Run: headless pygame with SDL's dummy video driver; simulated clock (each Clock.tick advances the game by its frame time, no real sleeping); random seed 0; keys injected as events and as key.get_pressed() state; no mouse input.
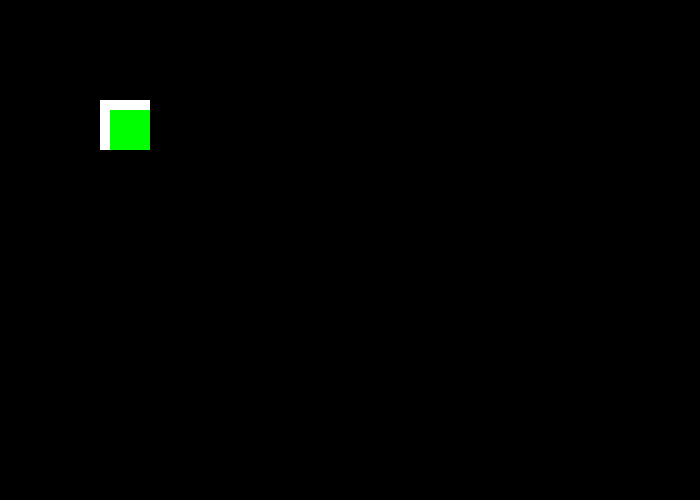
Frame 1 of 4 · flips 1–60 · no input
Frame 2 of 4 · flips 61–180 · tapped SPACE, RETURN · held RIGHT (→), D · screen unchanged from frame 1, image omitted
Frame 3 of 4 · flips 181–300 · held DOWN (↓), S · screen unchanged from frame 2, image omitted
Frame 4 of 4 · flips 301–420 · held LEFT (←), A, UP (↑), W · screen unchanged from frame 3, image omitted

The pygame program that drew these frames:

#!/usr/bin/env python3
"""Four Player invaders clone."""

import pygame

# Define some colors
BLACK = (0, 0, 0)
WHITE = (255, 255, 255)
GREEN = (0, 255, 0)
RED = (255, 0, 0)

# Joystick X / Y Axis
JOY_X = 0
JOY_Y = 1

# Used to manage how fast the screen updates
clock = pygame.time.Clock()

# Initialize the joysticks
pygame.joystick.init()
size = [700, 500]
screen = pygame.display.set_mode(size)
pygame.mouse.set_visible(False)


class ControlSet():
    """A controller mapping."""

    def __init__(self, up=pygame.K_UP, down=pygame.K_DOWN,
                 left=pygame.K_LEFT, right=pygame.K_RIGHT):
        self.up_key = up
        self.down_key = down
        self.left_key = left
        self.right_key = right


class Player():
    """A game player."""
    controls = [ControlSet()]
    pos_x = 100
    pos_y = 100
    size_x = 50
    size_y = 50
    move_amt = 5
    color = RED

    def __init__(self, color, controls):
        """Make a new player.

        Assign unique color and controls."""
        self.controls = controls
        self.color = color

    def control(self, keys=None, joystick=None):
        """Look for signals accepted by this player, and apply them."""
        if keys:
            self._key_control(keys)
        if joystick:
            self._joy_control(joystick)

    def _joy_control(self, joystick):
        """Apply joystick controls.

        Only pass in the joystick you want to have accepted.
        """
        if joystick.get_axis(JOY_Y) >= .8:
            self._down()
        if joystick.get_axis(JOY_Y) <= -.8:
            self._up()
        if joystick.get_axis(JOY_X) >= .8:
            self._right()
        if joystick.get_axis(JOY_X) <= -.8:
            self._left()

    def _up(self):
        """Move self up."""
        self.pos_y -= self.move_amt

    def _down(self):
        """Move self down."""
        self.pos_y += self.move_amt

    def _left(self):
        """Move self left."""
        self.pos_x -= self.move_amt

    def _right(self):
        """Move self right."""
        self.pos_x += self.move_amt

    def _key_control(self, keys):
        """Apply keyboard controls - as accepted by this player."""
        for control_set in self.controls:
            if keys[control_set.up_key]:
                self._up()
            if keys[control_set.down_key]:
                self._down()
            if keys[control_set.left_key]:
                self._left()
            if keys[control_set.right_key]:
                self._right()

    def draw(self):
        # Draw the rectangle
        pygame.draw.rect(screen, WHITE,
                         [self.pos_x, self.pos_y, self.size_x, self.size_y])
        pygame.draw.rect(screen, self.color,
                         [self.pos_x + 10, self.pos_y + 10, self.size_x - 10, self.size_y - 10])


class invaders():
    """Game loggic goes here."""
    done = False

    player1 = Player(color=RED,
                     controls=[ControlSet(), ControlSet(up=pygame.K_w, down=pygame.K_s,
                                                        left=pygame.K_a, right=pygame.K_d)])
    player2 = Player(color=WHITE,
                     controls=[ControlSet(up=pygame.K_j, down=pygame.K_k,
                                          left=pygame.K_h, right=pygame.K_l)])
    player3 = Player(color=GREEN,
                     controls=[ControlSet(up=pygame.K_3, down=pygame.K_2,
                                          left=pygame.K_1, right=pygame.K_4)])
    player4 = Player(color=GREEN,
                     controls=[ControlSet(up=pygame.K_7, down=pygame.K_6,
                                          left=pygame.K_5, right=pygame.K_8)])

    def controls(self):
        """Check for control inputs."""

        # Keyboard controls - for testing without joysticks

        # events = pygame.event.get()

        keys = pygame.key.get_pressed()
        self.player1.control(keys=keys)
        self.player2.control(keys=keys)
        self.player3.control(keys=keys)
        self.player4.control(keys=keys)

        # Get count of joysticks
        joystick_count = pygame.joystick.get_count()

        # For each joystick:
        for i in range(joystick_count):
            joystick = pygame.joystick.Joystick(i)
            joystick.init()

            # Exit like RetroArch - any joystick
            button7 = joystick.get_button(7)
            button8 = joystick.get_button(8)
            if button7 == button8 == 1:
                self.done = True

            if i == 0:
                self.player1.control(joystick=joystick)
            if i == 1:
                self.player2.control(joystick=joystick)
            if i == 2:
                self.player3.control(joystick=joystick)
            if i == 3:
                self.player4.control(joystick=joystick)

    def logic(self):
        """Calculate game logic."""
        # --- Event Processing
        for event in pygame.event.get():
            if event.type == pygame.QUIT:
                self.done = True

    def draw(self):
        """Update the screen."""
        # --- Drawing
        # Set the screen background
        screen.fill(BLACK)

        self.player1.draw()
        self.player2.draw()
        self.player3.draw()
        self.player4.draw()

        # --- Wrap-up
        # Limit to 60 frames per second
        clock.tick(60)

        # Go ahead and update the screen with what we've drawn.
        pygame.display.flip()


# -------- Main Program Loop -----------
inv = invaders()
while not inv.done:
    inv.controls()
    inv.logic()
    inv.draw()
    # Limit to 60 frames per second
    clock.tick(60)

# Close everything down
pygame.quit()
